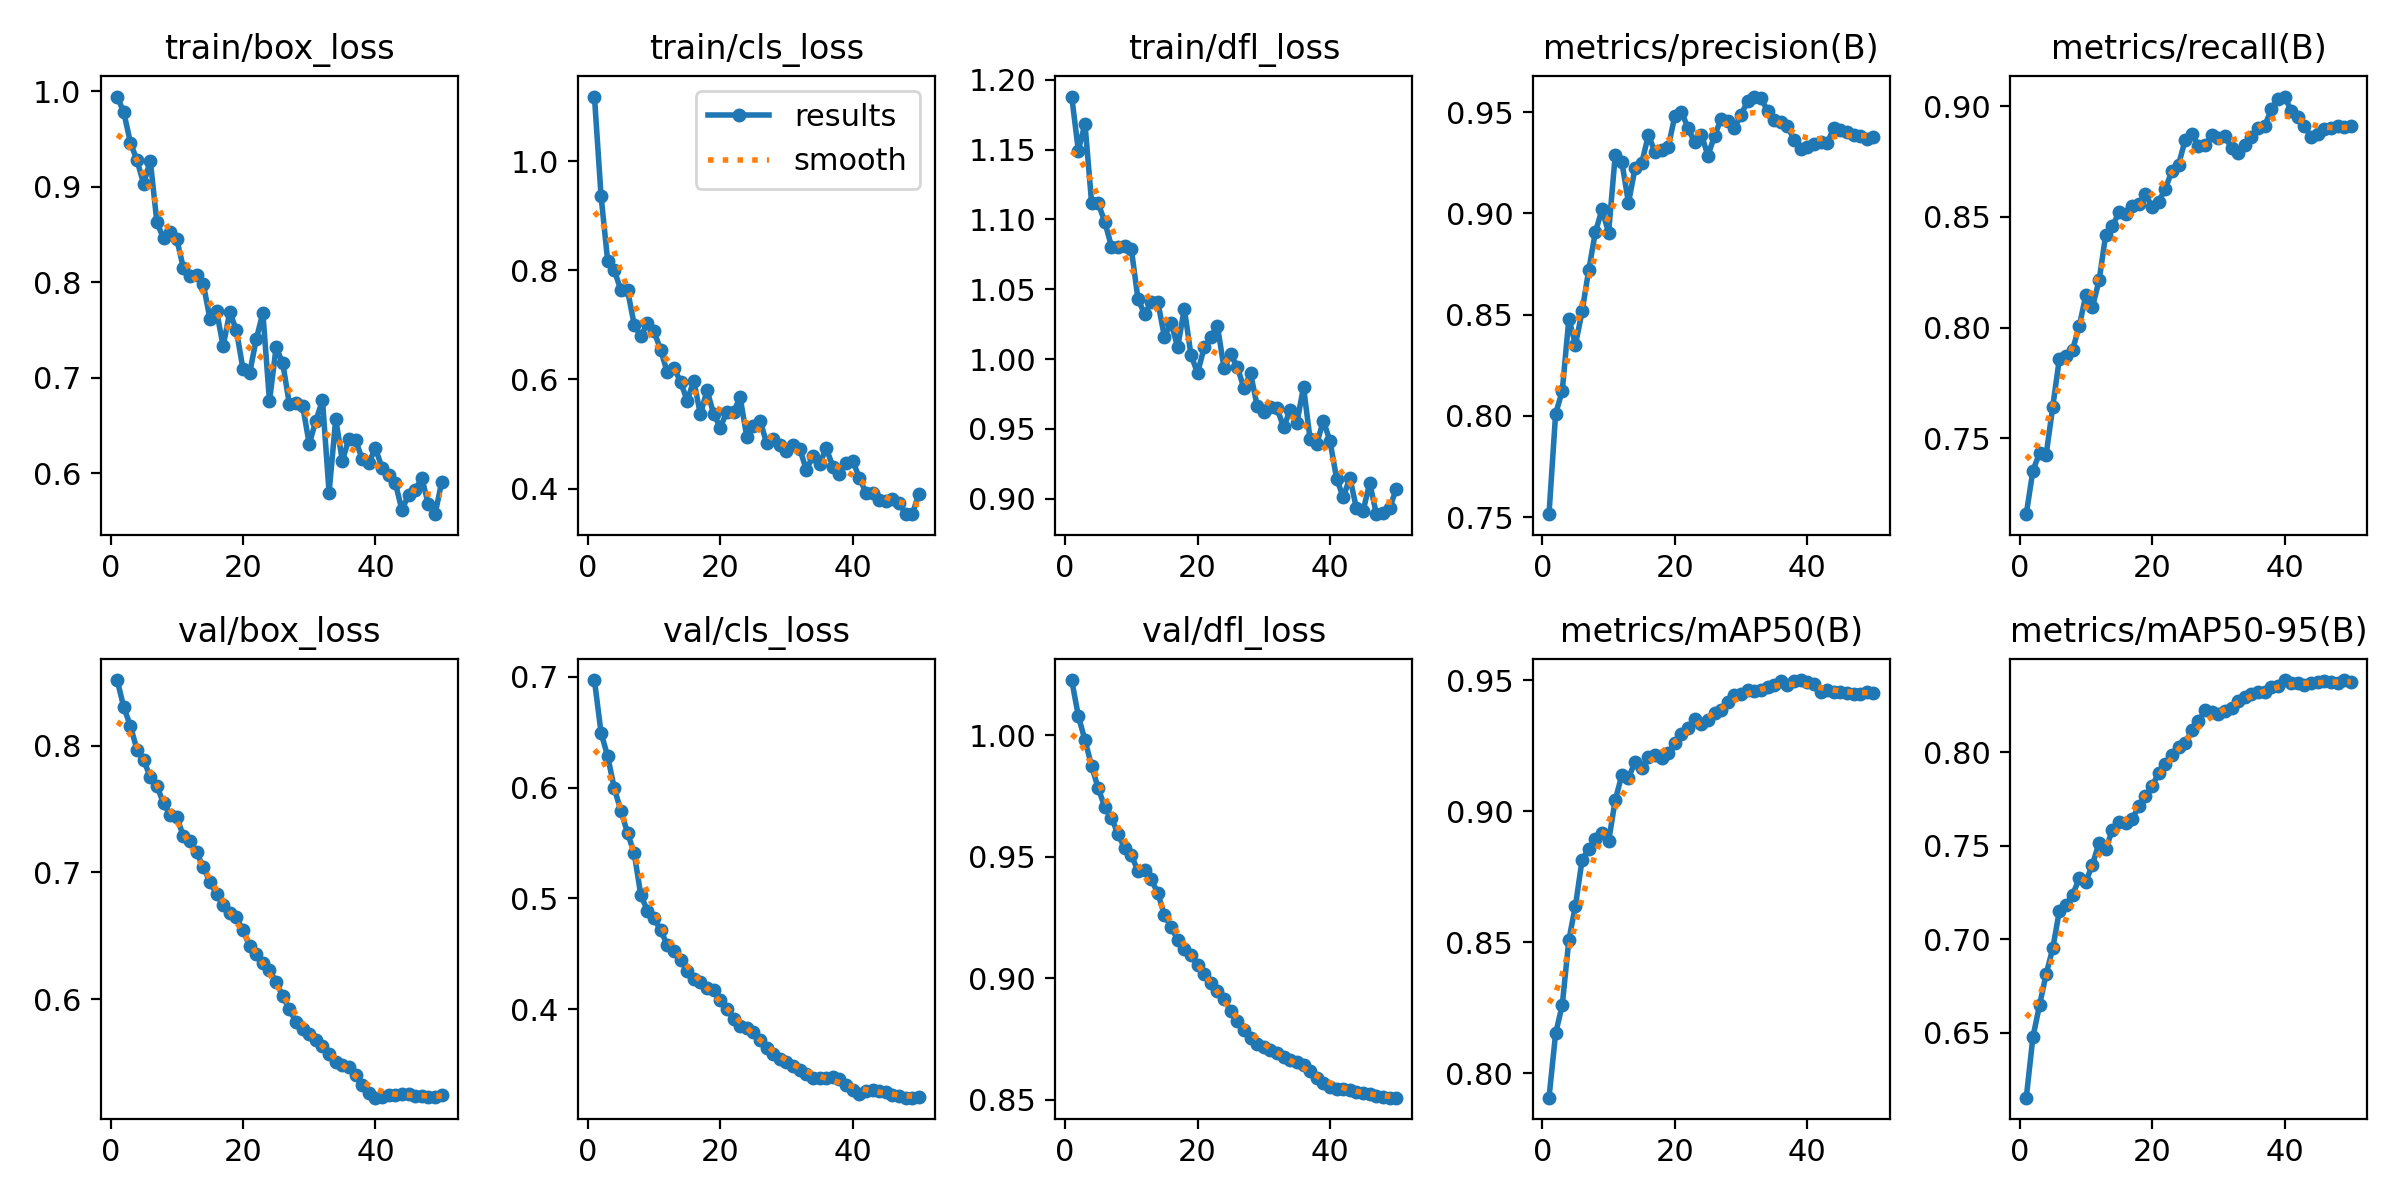

Data behind this chart, as committed beside it:
epoch, time, train/box_loss, train/cls_loss, train/dfl_loss, metrics/precision(B), metrics/recall(B), metrics/mAP50(B), metrics/mAP50-95(B), val/box_loss, val/cls_loss, val/dfl_loss, lr/pg0, lr/pg1, lr/pg2
1, 96.66, 0.9943, 1.118, 1.188, 0.7514, 0.7157, 0.7908, 0.6155, 0.8518, 0.6971, 1.023, 8.33e-06, 8.33e-06, 8.33e-06
2, 198.1, 0.9778, 0.9358, 1.149, 0.8011, 0.7354, 0.8153, 0.6477, 0.8302, 0.6494, 1.008, 1.74966e-05, 1.74966e-05, 1.74966e-05
3, 300, 0.9461, 0.8166, 1.169, 0.8123, 0.7433, 0.8261, 0.6648, 0.8156, 0.6282, 0.9979, 2.62861e-05, 2.62861e-05, 2.62861e-05
4, 394.7, 0.9275, 0.8, 1.112, 0.8479, 0.7426, 0.8509, 0.6814, 0.7967, 0.5992, 0.9873, 3.46987e-05, 3.46987e-05, 3.46987e-05
5, 470.5, 0.903, 0.7632, 1.111, 0.8352, 0.7643, 0.8641, 0.6952, 0.7887, 0.5789, 0.9781, 4.27343e-05, 4.27343e-05, 4.27343e-05
6, 565.4, 0.9273, 0.7632, 1.098, 0.8517, 0.786, 0.8815, 0.7152, 0.7751, 0.5591, 0.9704, 5.03929e-05, 5.03929e-05, 5.03929e-05
7, 644.7, 0.8626, 0.7005, 1.081, 0.872, 0.787, 0.8856, 0.7184, 0.7682, 0.5408, 0.966, 5.76745e-05, 5.76745e-05, 5.76745e-05
8, 735.9, 0.8459, 0.6787, 1.08, 0.8907, 0.7901, 0.8895, 0.7237, 0.7545, 0.503, 0.9593, 6.45792e-05, 6.45792e-05, 6.45792e-05
9, 812.5, 0.8529, 0.7031, 1.081, 0.902, 0.8006, 0.8916, 0.7327, 0.7451, 0.489, 0.9535, 7.11068e-05, 7.11068e-05, 7.11068e-05
10, 886.3, 0.8452, 0.6879, 1.079, 0.8905, 0.8147, 0.8886, 0.7309, 0.744, 0.4821, 0.9506, 7.72574e-05, 7.72574e-05, 7.72574e-05
11, 972.1, 0.8147, 0.654, 1.043, 0.9288, 0.8094, 0.9043, 0.7399, 0.7283, 0.471, 0.9442, 8.30311e-05, 8.30311e-05, 8.30311e-05
12, 1052, 0.8063, 0.6132, 1.032, 0.9255, 0.8213, 0.9138, 0.7517, 0.7247, 0.4582, 0.9446, 8.84277e-05, 8.84277e-05, 8.84277e-05
13, 1132, 0.8074, 0.6214, 1.041, 0.9053, 0.8419, 0.9128, 0.7481, 0.7159, 0.4522, 0.9406, 9.07256e-05, 9.07256e-05, 9.07256e-05
14, 1213, 0.7984, 0.5956, 1.041, 0.9224, 0.8457, 0.9189, 0.7585, 0.704, 0.4446, 0.9351, 8.83694e-05, 8.83694e-05, 8.83694e-05
15, 1299, 0.7619, 0.5613, 1.016, 0.9249, 0.852, 0.9166, 0.7626, 0.6925, 0.4347, 0.9259, 8.60132e-05, 8.60132e-05, 8.60132e-05
16, 1380, 0.7702, 0.5977, 1.026, 0.9386, 0.8511, 0.9207, 0.7623, 0.6831, 0.427, 0.9211, 8.3657e-05, 8.3657e-05, 8.3657e-05
17, 1465, 0.7329, 0.5361, 1.008, 0.9305, 0.8549, 0.9214, 0.7644, 0.674, 0.4248, 0.9158, 8.13008e-05, 8.13008e-05, 8.13008e-05
18, 1551, 0.7687, 0.58, 1.036, 0.9314, 0.8559, 0.9203, 0.7711, 0.6675, 0.419, 0.9121, 7.89446e-05, 7.89446e-05, 7.89446e-05
19, 1634, 0.7498, 0.5372, 1.003, 0.9327, 0.8601, 0.9224, 0.7764, 0.6646, 0.4169, 0.9095, 7.65884e-05, 7.65884e-05, 7.65884e-05
20, 1705, 0.7088, 0.5118, 0.9899, 0.9482, 0.8545, 0.926, 0.7821, 0.6541, 0.4083, 0.9054, 7.42322e-05, 7.42322e-05, 7.42322e-05
21, 1785, 0.7047, 0.541, 1.008, 0.9504, 0.8568, 0.9296, 0.7886, 0.6419, 0.4, 0.9015, 7.1876e-05, 7.1876e-05, 7.1876e-05
22, 1863, 0.7404, 0.5404, 1.016, 0.942, 0.8627, 0.9319, 0.7934, 0.6358, 0.3914, 0.898, 6.95198e-05, 6.95198e-05, 6.95198e-05
23, 1948, 0.7678, 0.5672, 1.024, 0.9351, 0.8707, 0.9353, 0.7984, 0.6288, 0.3852, 0.8948, 6.71636e-05, 6.71636e-05, 6.71636e-05
24, 2036, 0.6755, 0.495, 0.9933, 0.939, 0.8736, 0.9333, 0.8028, 0.623, 0.3827, 0.8913, 6.48074e-05, 6.48074e-05, 6.48074e-05
25, 2120, 0.7317, 0.5153, 1.003, 0.9286, 0.8847, 0.9349, 0.805, 0.6135, 0.3796, 0.8865, 6.24512e-05, 6.24512e-05, 6.24512e-05
26, 2203, 0.7155, 0.5247, 0.9943, 0.9383, 0.8875, 0.9375, 0.8116, 0.6023, 0.3723, 0.8823, 6.0095e-05, 6.0095e-05, 6.0095e-05
27, 2291, 0.6722, 0.4834, 0.9793, 0.9469, 0.8821, 0.9385, 0.8164, 0.5917, 0.3653, 0.8787, 5.77388e-05, 5.77388e-05, 5.77388e-05
28, 2376, 0.6732, 0.491, 0.9898, 0.9457, 0.8823, 0.9418, 0.8224, 0.582, 0.3598, 0.8752, 5.53826e-05, 5.53826e-05, 5.53826e-05
29, 2465, 0.6709, 0.4807, 0.9666, 0.9423, 0.8868, 0.9446, 0.8212, 0.5765, 0.3552, 0.8728, 5.30264e-05, 5.30264e-05, 5.30264e-05
30, 2554, 0.6307, 0.4682, 0.9624, 0.9488, 0.8857, 0.9447, 0.8204, 0.5721, 0.3524, 0.8716, 5.06702e-05, 5.06702e-05, 5.06702e-05
31, 2636, 0.6549, 0.4791, 0.9656, 0.9555, 0.8865, 0.9464, 0.8219, 0.5678, 0.349, 0.8705, 4.8314e-05, 4.8314e-05, 4.8314e-05
32, 2723, 0.6765, 0.473, 0.9647, 0.9578, 0.8809, 0.9459, 0.8233, 0.5626, 0.345, 0.8691, 4.59578e-05, 4.59578e-05, 4.59578e-05
33, 2810, 0.5797, 0.4339, 0.9511, 0.9571, 0.879, 0.9465, 0.8274, 0.5563, 0.3417, 0.8677, 4.36016e-05, 4.36016e-05, 4.36016e-05
34, 2891, 0.6569, 0.4604, 0.9637, 0.9506, 0.8826, 0.9473, 0.8292, 0.5505, 0.3383, 0.8663, 4.12454e-05, 4.12454e-05, 4.12454e-05
35, 2977, 0.613, 0.4447, 0.9543, 0.9462, 0.8861, 0.9482, 0.8311, 0.5479, 0.3381, 0.8656, 3.88892e-05, 3.88892e-05, 3.88892e-05
36, 3063, 0.6363, 0.4741, 0.9799, 0.945, 0.8901, 0.9498, 0.8318, 0.5463, 0.3381, 0.8644, 3.6533e-05, 3.6533e-05, 3.6533e-05
37, 3148, 0.6349, 0.4403, 0.9424, 0.9433, 0.891, 0.9483, 0.832, 0.5399, 0.3385, 0.8617, 3.41768e-05, 3.41768e-05, 3.41768e-05
38, 3233, 0.6146, 0.4267, 0.9394, 0.9363, 0.8985, 0.9496, 0.8347, 0.5323, 0.3365, 0.8588, 3.18206e-05, 3.18206e-05, 3.18206e-05
39, 3322, 0.6111, 0.4463, 0.9559, 0.9317, 0.9031, 0.9501, 0.8351, 0.5259, 0.3316, 0.8569, 2.94644e-05, 2.94644e-05, 2.94644e-05
40, 3394, 0.6259, 0.4507, 0.9412, 0.9328, 0.9043, 0.9494, 0.8385, 0.5221, 0.3268, 0.8554, 2.71082e-05, 2.71082e-05, 2.71082e-05
41, 3479, 0.6057, 0.4199, 0.9144, 0.9345, 0.8979, 0.9487, 0.8369, 0.5224, 0.3238, 0.8546, 2.4752e-05, 2.4752e-05, 2.4752e-05
42, 3563, 0.5978, 0.3923, 0.901, 0.9354, 0.895, 0.9456, 0.837, 0.5241, 0.3262, 0.8545, 2.23958e-05, 2.23958e-05, 2.23958e-05
43, 3645, 0.5898, 0.3912, 0.915, 0.9347, 0.8911, 0.9463, 0.836, 0.5244, 0.3272, 0.8539, 2.00396e-05, 2.00396e-05, 2.00396e-05
44, 3727, 0.5614, 0.379, 0.893, 0.9423, 0.8858, 0.9457, 0.8367, 0.5249, 0.3263, 0.8533, 1.76834e-05, 1.76834e-05, 1.76834e-05
45, 3813, 0.5777, 0.3773, 0.8912, 0.9414, 0.8875, 0.9457, 0.8373, 0.5254, 0.325, 0.8528, 1.53272e-05, 1.53272e-05, 1.53272e-05
46, 3894, 0.5826, 0.3803, 0.9114, 0.9402, 0.8894, 0.9451, 0.8379, 0.5238, 0.3227, 0.8522, 1.2971e-05, 1.2971e-05, 1.2971e-05
47, 3974, 0.595, 0.3743, 0.8889, 0.9386, 0.89, 0.9449, 0.8373, 0.5233, 0.3213, 0.8515, 1.06148e-05, 1.06148e-05, 1.06148e-05
48, 4054, 0.5673, 0.3535, 0.8896, 0.9382, 0.891, 0.9449, 0.8367, 0.523, 0.3201, 0.851, 8.2586e-06, 8.2586e-06, 8.2586e-06
49, 4130, 0.5572, 0.3532, 0.8931, 0.9368, 0.8907, 0.9455, 0.8383, 0.5223, 0.3202, 0.8509, 5.9024e-06, 5.9024e-06, 5.9024e-06
50, 4210, 0.5907, 0.3907, 0.9071, 0.938, 0.8911, 0.9453, 0.8375, 0.524, 0.3206, 0.8508, 3.5462e-06, 3.5462e-06, 3.5462e-06
